The GitHub repository davydon22/CashewNet-An-Ensemble-Deep-Learning-Framework contains a labelled image folder "cashew_leaf_dataset" with 4 categories: anthracnose, healthy, leaf miner, red rust. Examples follow, each with its label.

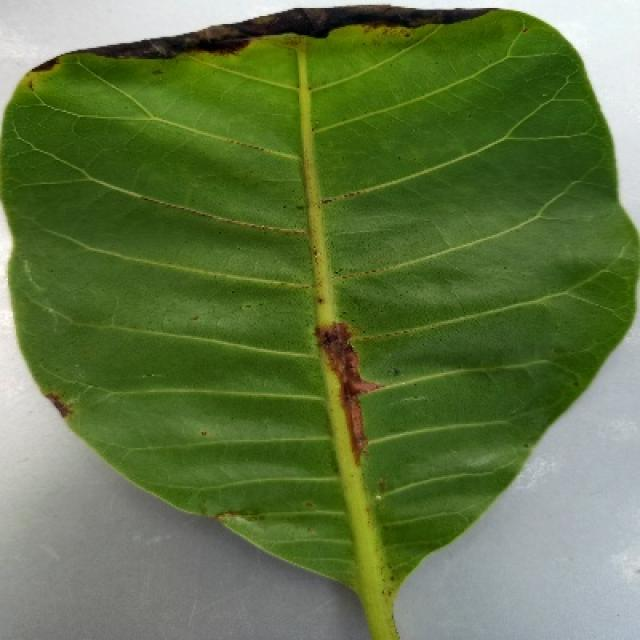
Label: anthracnose

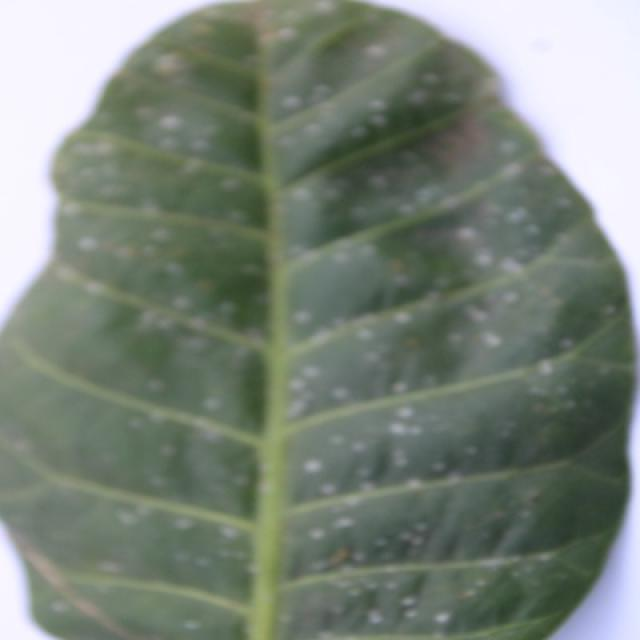
Label: red rust

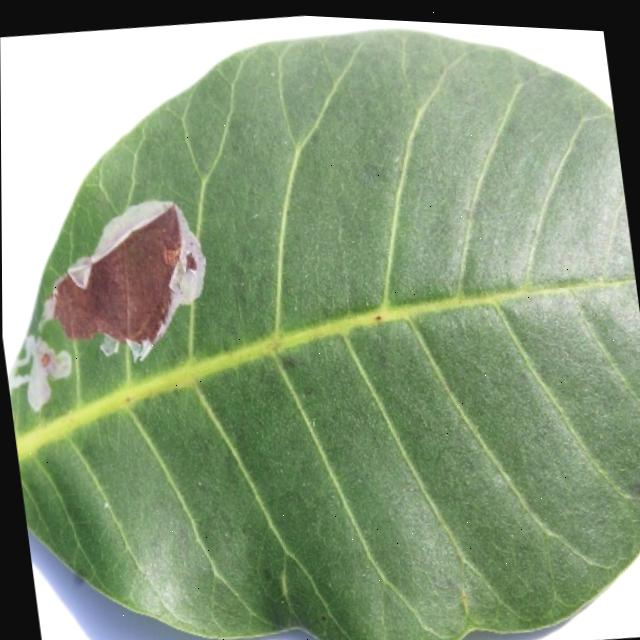
Label: leaf miner

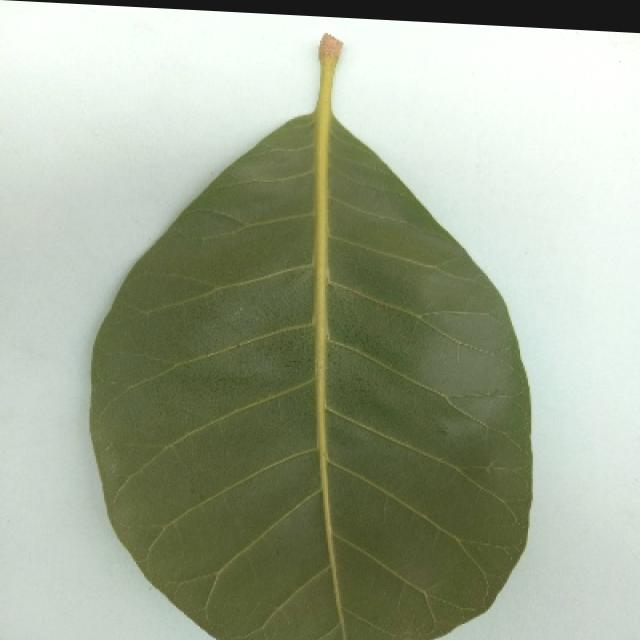
Label: healthy

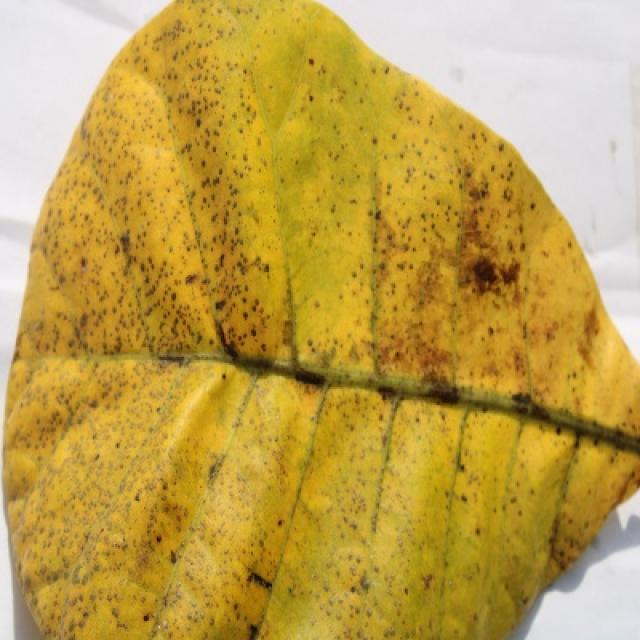
Label: anthracnose

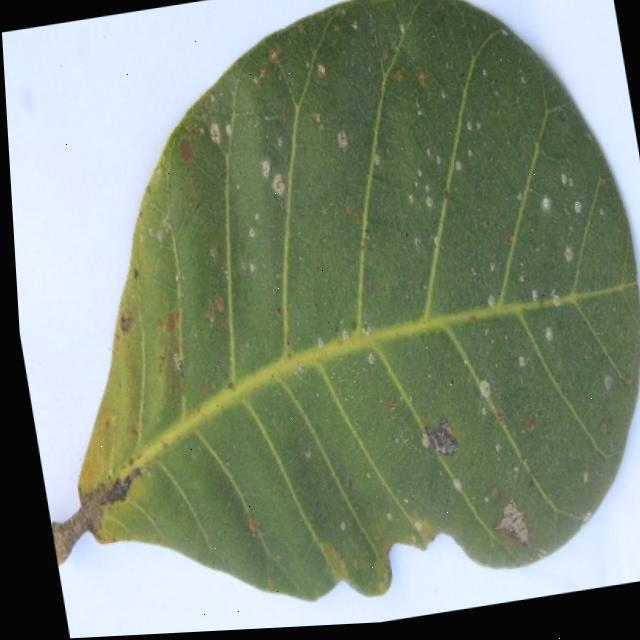
Label: red rust
